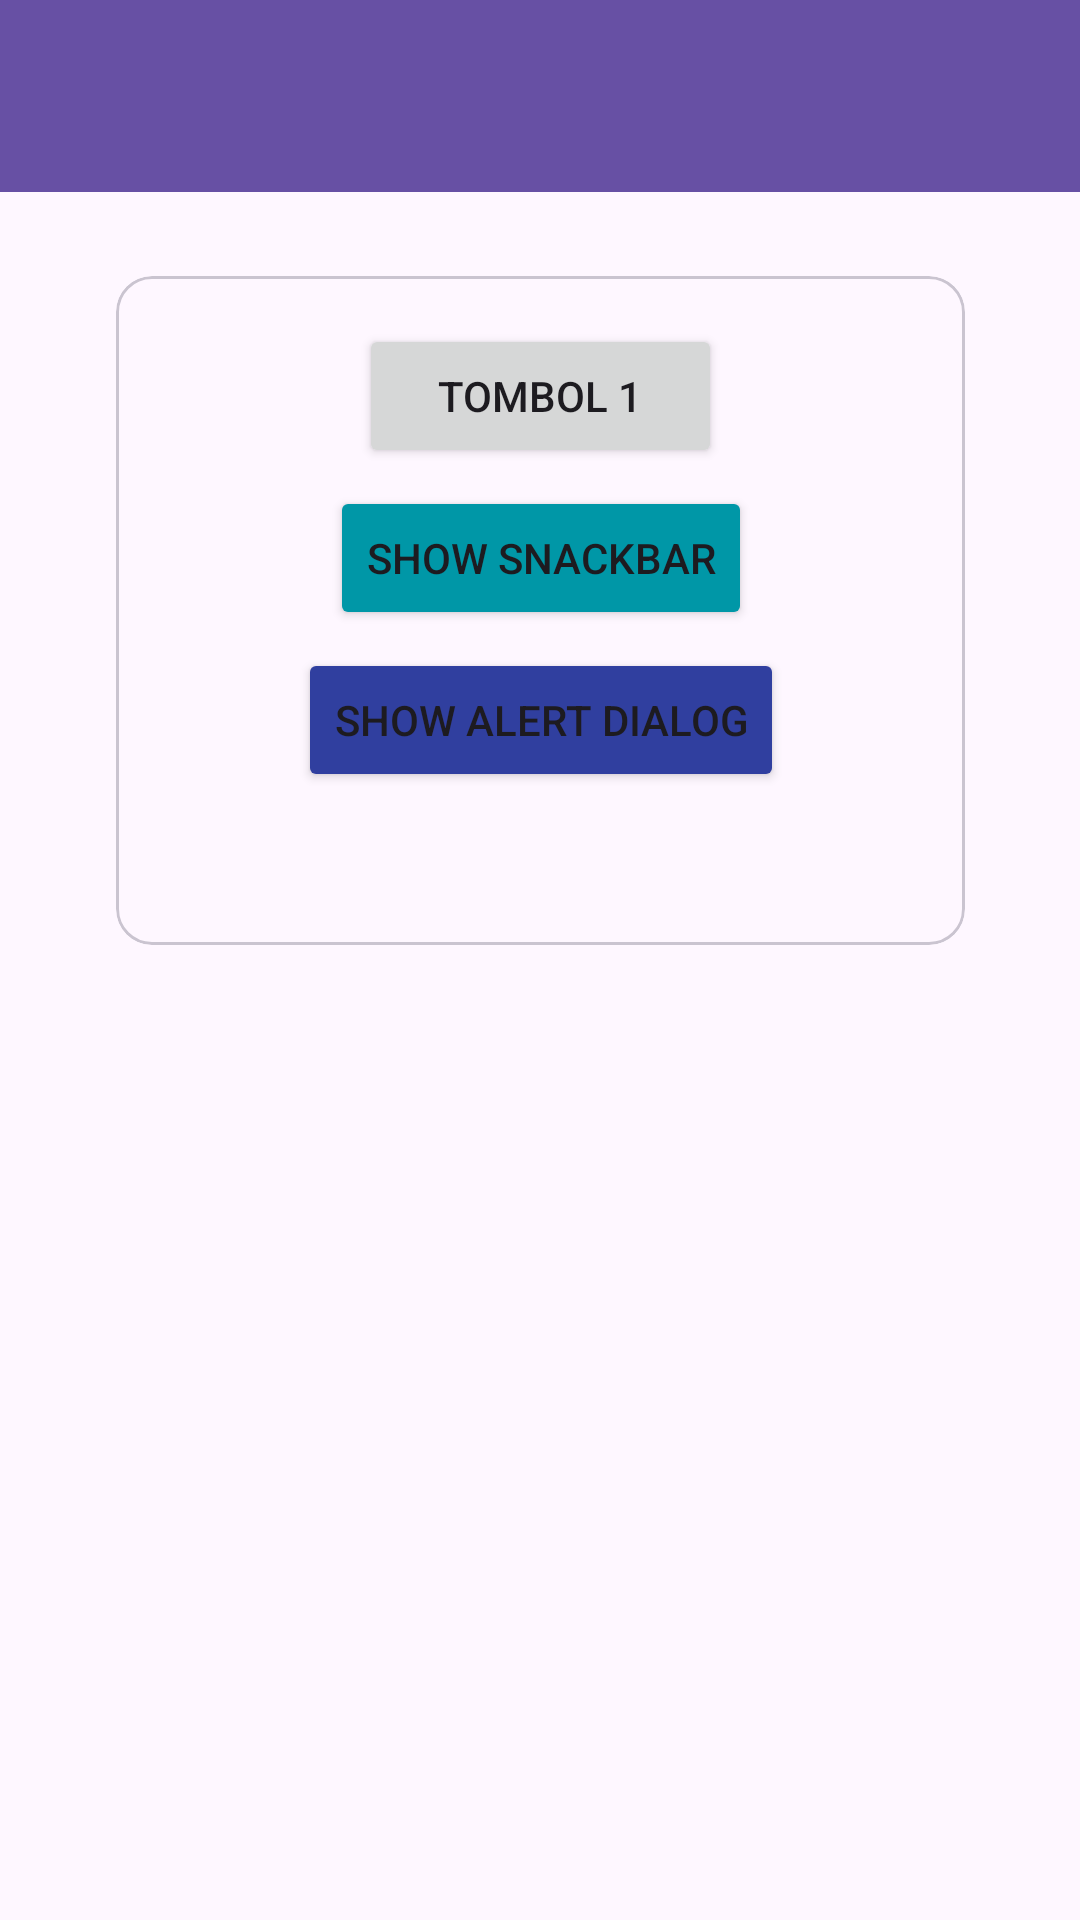

Here is an Android app screen rendered from its layout file. Give the layout XML and the strings, colors and styles it references.
<!-- AndroidManifest.xml: application theme Theme.Immanuel_3TIF -->
<!-- res/layout/activity_fourth.xml -->
<?xml version="1.0" encoding="utf-8"?>
<androidx.constraintlayout.widget.ConstraintLayout
    xmlns:android="http://schemas.android.com/apk/res/android"
    xmlns:app="http://schemas.android.com/apk/res-auto"
    xmlns:tools="http://schemas.android.com/tools"
    android:id="@+id/main"
    android:layout_width="match_parent"
    android:layout_height="match_parent"
    tools:context=".Home.pertemuan_4.FourthActivity">

    <androidx.appcompat.widget.Toolbar
        android:id="@+id/toolbar"
        android:layout_width="match_parent"
        android:layout_height="?attr/actionBarSize"
        android:background="?attr/colorPrimary"
        android:theme="@style/ThemeOverlay.MaterialComponents.Dark.ActionBar"
        app:titleTextColor="@android:color/white"
        app:layout_constraintEnd_toEndOf="parent"
        app:layout_constraintStart_toStartOf="parent"
        app:layout_constraintTop_toTopOf="parent" />



    
    <com.google.android.material.card.MaterialCardView
        android:id="@+id/cardTombol"
        android:layout_width="283dp"
        android:layout_height="223dp"
        android:layout_marginTop="28dp"
        app:layout_constraintEnd_toEndOf="parent"
        app:layout_constraintStart_toStartOf="parent"
        app:layout_constraintTop_toBottomOf="@+id/toolbar">

        
        <androidx.constraintlayout.widget.ConstraintLayout
            android:layout_width="match_parent"
            android:layout_height="match_parent">

            
            <Button
                android:id="@+id/btn1"
                android:layout_width="121dp"
                android:layout_height="wrap_content"
                android:layout_marginTop="16dp"
                android:text="Tombol 1"
                app:layout_constraintEnd_toEndOf="parent"
                app:layout_constraintStart_toStartOf="parent"
                app:layout_constraintTop_toTopOf="parent" />

            
            <Button
                android:id="@+id/btnShowSnackbar"
                android:layout_width="wrap_content"
                android:layout_height="wrap_content"
                android:layout_marginTop="6dp"
                android:backgroundTint="#0097A7"
                android:text="Show Snackbar"
                app:layout_constraintEnd_toEndOf="parent"
                app:layout_constraintStart_toStartOf="parent"
                app:layout_constraintTop_toBottomOf="@id/btn1" />

            
            <Button
                android:id="@+id/btnShowAlertDialog"
                android:layout_width="wrap_content"
                android:layout_height="wrap_content"
                android:layout_marginTop="6dp"
                android:backgroundTint="#303F9F"
                android:text="Show Alert Dialog"
                app:layout_constraintEnd_toEndOf="parent"
                app:layout_constraintStart_toStartOf="parent"
                app:layout_constraintTop_toBottomOf="@id/btnShowSnackbar" />

        </androidx.constraintlayout.widget.ConstraintLayout>

    </com.google.android.material.card.MaterialCardView>

</androidx.constraintlayout.widget.ConstraintLayout>
<!-- resources referenced by this layout -->
<resources>
  <style name="Theme.Immanuel_3TIF" parent="Base.Theme.Immanuel_3TIF" />
  <style name="Base.Theme.Immanuel_3TIF" parent="Theme.Material3.DayNight.NoActionBar">
          
          
      </style>
</resources>
